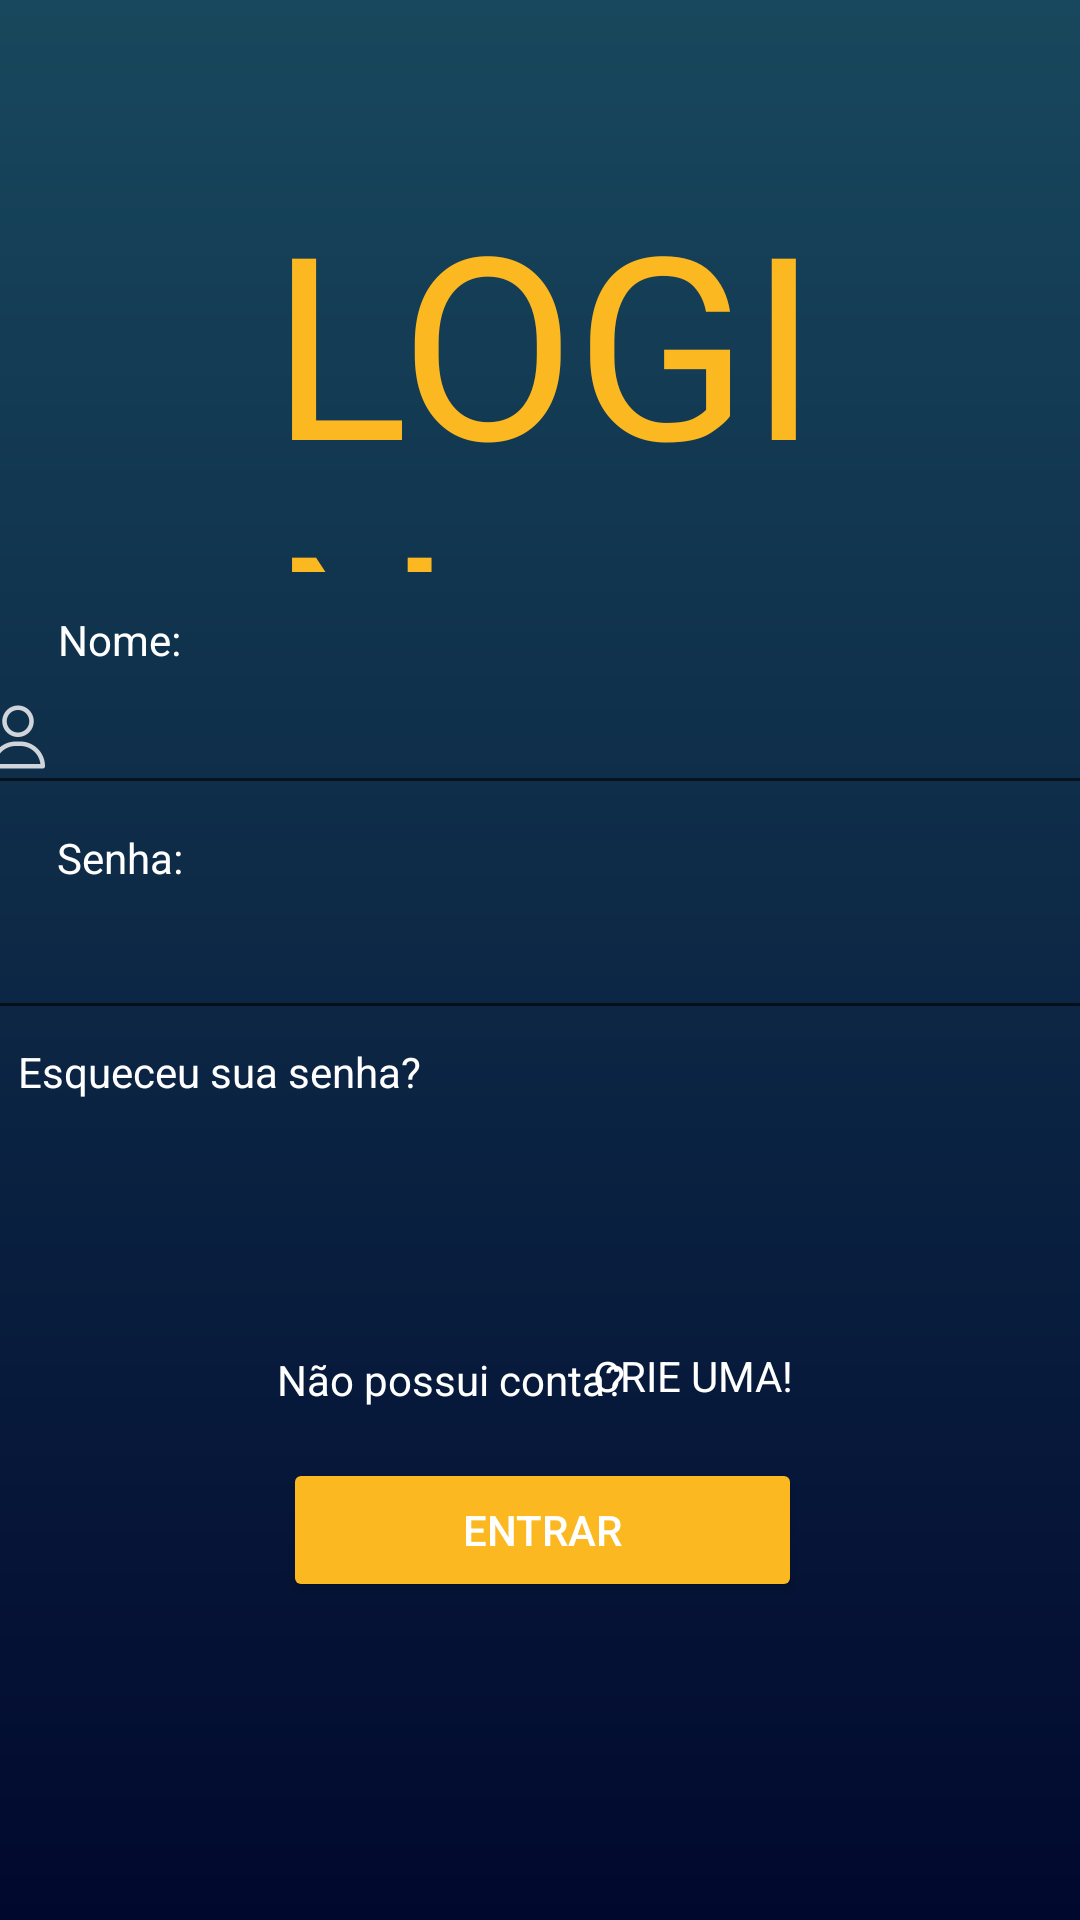

Layout XML and referenced resources for this Android screen:
<!-- AndroidManifest.xml: application theme Theme.AppCompat.Light.NoActionBar -->
<!-- res/layout/activity_login.xml -->
<?xml version="1.0" encoding="utf-8"?>
<androidx.constraintlayout.widget.ConstraintLayout xmlns:android="http://schemas.android.com/apk/res/android"
    xmlns:app="http://schemas.android.com/apk/res-auto"
    xmlns:tools="http://schemas.android.com/tools"
    android:id="@+id/txtemail"
    android:layout_width="match_parent"
    android:layout_height="match_parent"
    tools:context=".login"
    android:background="@drawable/corlogin">

    <EditText
        android:id="@+id/password1"
        android:layout_width="380dp"
        android:layout_height="48dp"
        android:layout_below="@id/username1"
        android:drawableLeft="@drawable/senhaa"
        android:drawablePadding="5dp"
        android:ems="10"
        android:inputType="textPersonName"
        android:textColor="#FFFFFF"
        android:textColorHint="#FFFFFF"
        app:layout_constraintBottom_toBottomOf="parent"
        app:layout_constraintEnd_toEndOf="parent"
        app:layout_constraintHorizontal_bias="0.538"
        app:layout_constraintStart_toStartOf="parent"
        app:layout_constraintTop_toTopOf="parent"
        app:layout_constraintVertical_bias="0.499" />

    <Button
        android:id="@+id/btnsignin1"
        android:layout_width="173dp"
        android:layout_height="48dp"
        android:backgroundTint="#FBB821"
        android:shadowColor="#FBB821"
        android:text="Entrar"
        android:layout_below="@id/btnsignup1"
        android:textColor="#FFFFFF"
        app:layout_constraintBottom_toBottomOf="parent"
        app:layout_constraintEnd_toEndOf="parent"
        app:layout_constraintHorizontal_bias="0.504"
        app:layout_constraintStart_toStartOf="parent"
        app:layout_constraintTop_toTopOf="parent"
        app:layout_constraintVertical_bias="0.821"
        app:rippleColor="#FBB821"
        tools:ignore="OnClick" />

    <TextView
        android:id="@+id/txtlog"
        android:layout_width="203dp"
        android:layout_height="134dp"
        android:fontFamily="@font/anton"
        android:text="@string/txtLogin"
        android:textColor="#FBB821"
        android:textSize="85sp"
        app:layout_constraintBottom_toBottomOf="parent"
        app:layout_constraintEnd_toEndOf="parent"
        app:layout_constraintHorizontal_bias="0.576"
        app:layout_constraintStart_toStartOf="parent"
        app:layout_constraintTop_toTopOf="parent"
        app:layout_constraintVertical_bias="0.112" />

    <TextView
        android:id="@+id/txtcrie"
        android:layout_width="wrap_content"
        android:layout_height="wrap_content"
        android:text="@string/text_conta"
        android:textColor="#FFFFFF"
        app:layout_constraintBottom_toBottomOf="parent"
        app:layout_constraintEnd_toEndOf="parent"
        app:layout_constraintHorizontal_bias="0.379"
        app:layout_constraintStart_toStartOf="parent"
        app:layout_constraintTop_toTopOf="parent"
        app:layout_constraintVertical_bias="0.725" />

    <TextView
        android:id="@+id/txtsenha"
        android:layout_width="wrap_content"
        android:layout_height="wrap_content"
        android:layout_marginStart="-2dp"
        android:shadowColor="#CFA0A0"
        android:text="@string/txtSenha"
        android:textColor="#FFFFFF"
        app:layout_constraintBottom_toBottomOf="parent"
        app:layout_constraintEnd_toEndOf="parent"
        app:layout_constraintHorizontal_bias="0.065"
        app:layout_constraintStart_toStartOf="parent"
        app:layout_constraintTop_toTopOf="parent"
        app:layout_constraintVertical_bias="0.445" />

    <EditText
        android:id="@+id/username1"
        android:layout_width="380dp"
        android:layout_height="48dp"
        android:drawableLeft="@drawable/nome"
        android:drawablePadding="5dp"
        android:ems="10"
        android:foregroundTint="#FFFFFF"
        android:inputType="textPersonName"
        android:textColor="#FFFFFF"
        android:textColorHint="#FFFFFF"
        app:layout_constraintBottom_toBottomOf="parent"
        app:layout_constraintEnd_toEndOf="parent"
        app:layout_constraintHorizontal_bias="0.521"
        app:layout_constraintStart_toStartOf="parent"
        app:layout_constraintTop_toTopOf="parent"
        app:layout_constraintVertical_bias="0.372" />

    <TextView
        android:id="@+id/txtnomee"
        android:layout_width="56dp"
        android:layout_height="21dp"
        android:text="@string/txtNome"
        android:textColor="#FFFFFF"
        app:layout_constraintBottom_toBottomOf="parent"
        app:layout_constraintEnd_toEndOf="parent"
        app:layout_constraintHorizontal_bias="0.064"
        app:layout_constraintStart_toStartOf="parent"
        app:layout_constraintTop_toTopOf="parent"
        app:layout_constraintVertical_bias="0.329" />

    <TextView
        android:id="@+id/textView6"
        android:layout_width="wrap_content"
        android:layout_height="wrap_content"
        android:text="@string/txtEsqSenha"
        android:textColor="#FFFFFF"
        app:layout_constraintBottom_toBottomOf="parent"
        app:layout_constraintEnd_toEndOf="parent"
        app:layout_constraintHorizontal_bias="0.027"
        app:layout_constraintStart_toStartOf="parent"
        app:layout_constraintTop_toTopOf="parent"
        app:layout_constraintVertical_bias="0.56" />

    <Button
        android:id="@+id/btnsignup1"
        android:layout_width="87dp"
        android:layout_height="48dp"
        android:background="#00000000"
        android:fontFamily="sans-serif"
        android:text="Crie uma!"
        android:layout_below="@id/password1"
        android:textColor="#FFFFFF"
        android:textSize="14sp"
        app:layout_constraintBottom_toBottomOf="parent"
        app:layout_constraintEnd_toEndOf="parent"
        app:layout_constraintHorizontal_bias="0.687"
        app:layout_constraintStart_toStartOf="parent"
        app:layout_constraintTop_toTopOf="parent"
        app:layout_constraintVertical_bias="0.734" />

</androidx.constraintlayout.widget.ConstraintLayout>
<!-- resources referenced by this layout -->
<resources>
  <!-- drawable corlogin (drawable) -->
  <?xml version="1.0" encoding="utf-8"?>
  <shape xmlns:android="http://schemas.android.com/apk/res/android"
      android:shape="rectangle">
      <gradient
          android:startColor="#01082E"
          android:endColor="#18485D"
          android:angle="90" />
  
  </shape>
  <!-- drawable nome: png bitmap (drawable-hdpi, 675 bytes) -->
  <string name="text_conta">Não possui conta?</string>
  <string name="txtEsqSenha">Esqueceu sua senha?</string>
  <string name="txtLogin">LOGIN</string>
  <string name="txtNome">Nome:</string>
  <string name="txtSenha">Senha:</string>
</resources>
